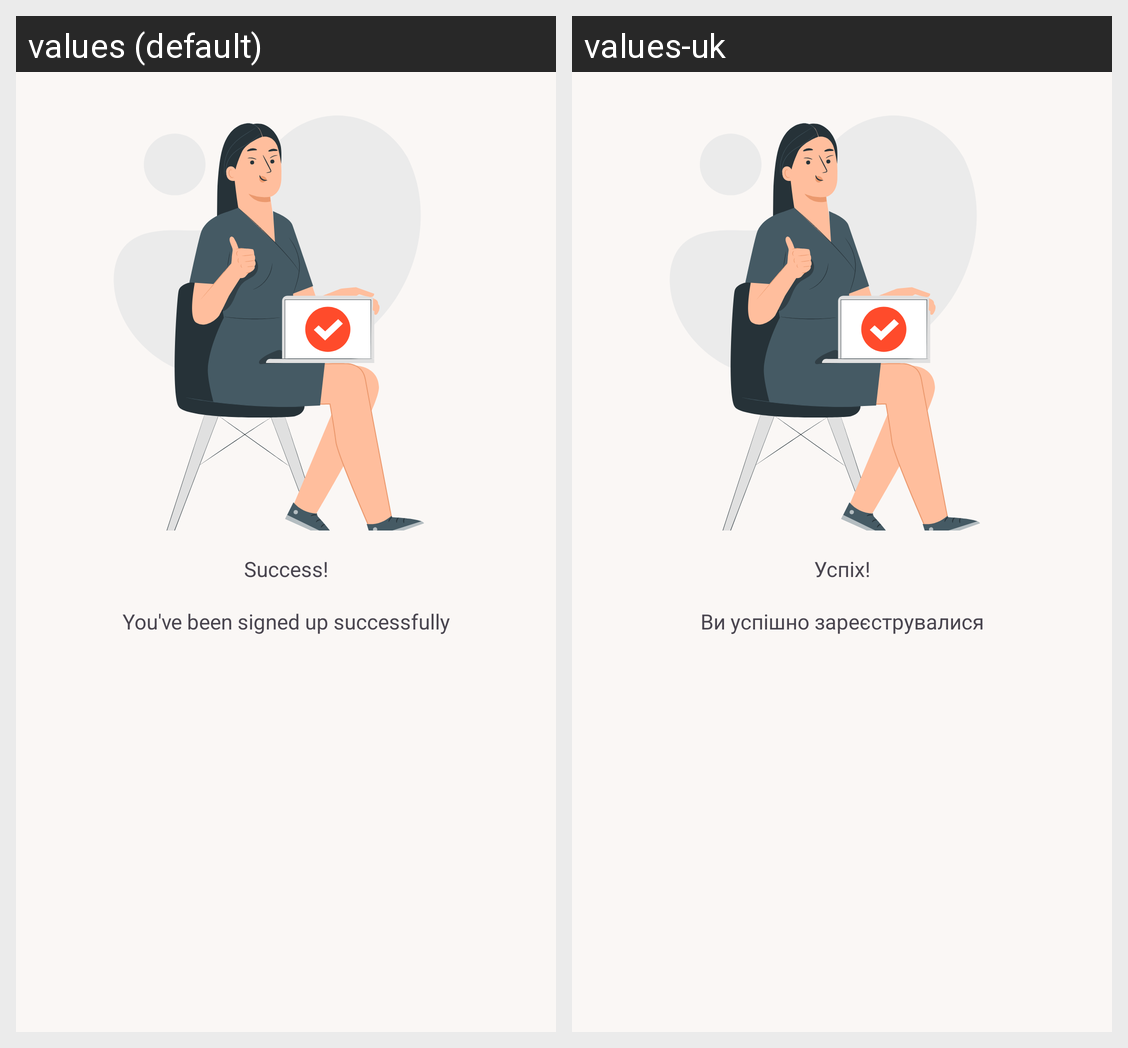

The Android screen above is rendered under two locales of the same app. Produce the string resources it draws, with the default and per-locale values.
Android screen res/layout/fragment_signup_success.xml rendered under 2 locales, left to right: values (default), values-uk. Device: Nexus 5 (rendered at 1080×1920; each locale shown at half size, 540×960, under a caption strip naming it); theme Theme.Rayw.
Strings drawn on this screen, with the default value and each locale's value (text and hints the layout hard-codes, and strings that could not be matched under every locale, appear in the picture but are not listed):

signin_success
  values: Success!
  values-uk: Успіх!

signin_sign_up_success
  values: You've been signed up successfully
  values-uk: Ви успішно зареєструвалися
